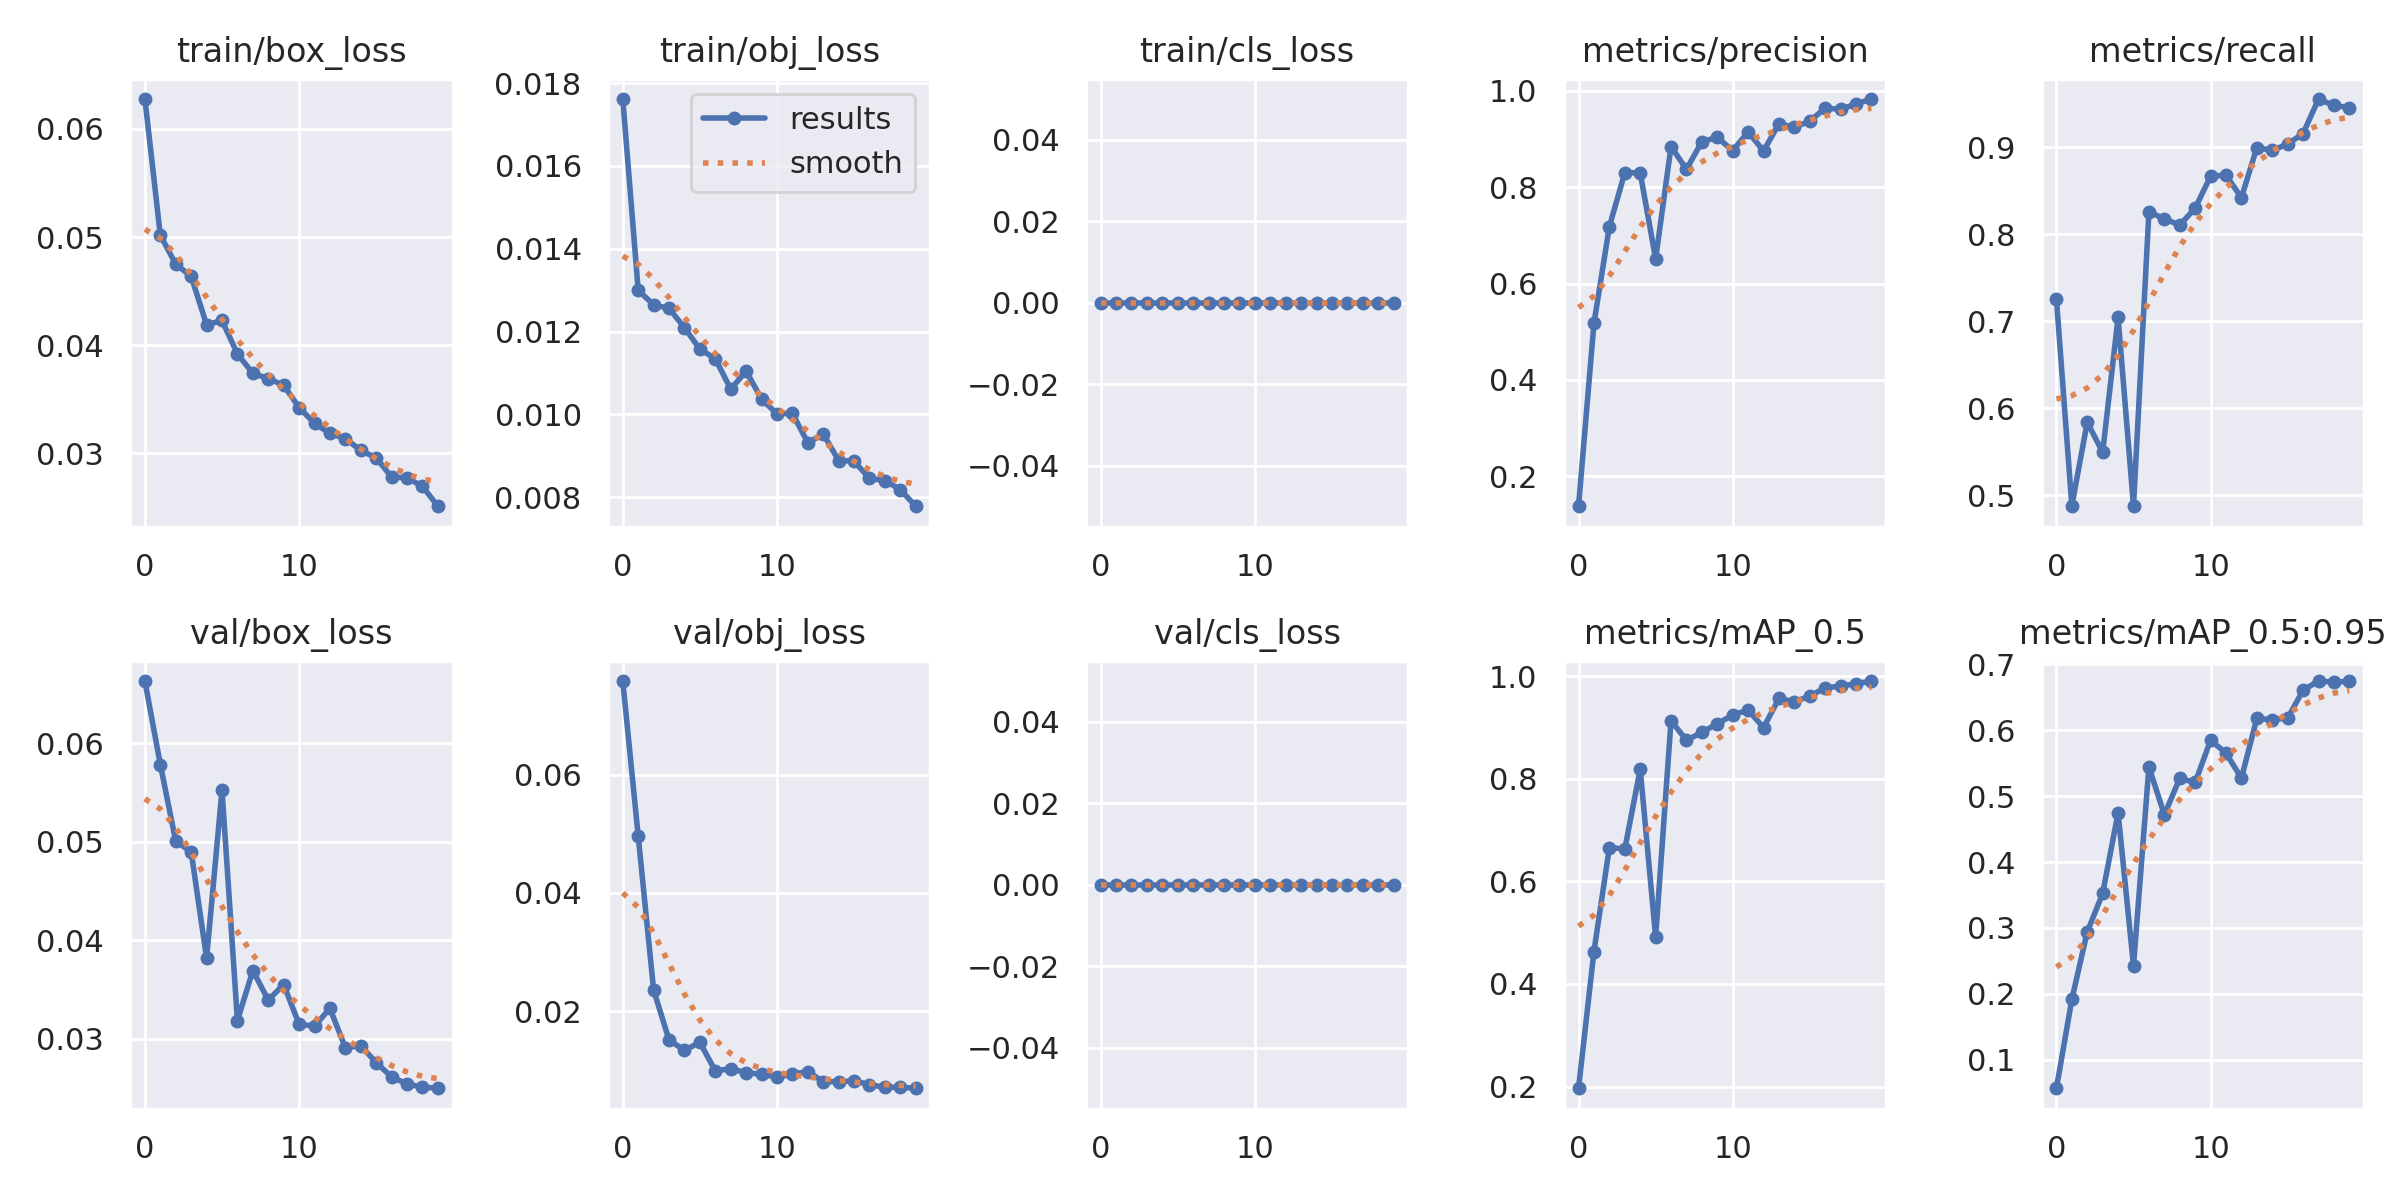

The file beside this chart, header and first rows:
epoch, train/box_loss, train/obj_loss, train/cls_loss, metrics/precision, metrics/recall, metrics/mAP_0.5, metrics/mAP_0.5:0.95, val/box_loss, val/obj_loss, val/cls_loss, x/lr0, x/lr1, x/lr2
0, 0.06275, 0.01762, 0, 0.1383, 0.7258, 0.1967, 0.0566, 0.06631, 0.07589, 0, 0.07029, 0.003301, 0.003301
1, 0.05016, 0.013, 0, 0.5173, 0.4877, 0.4631, 0.1914, 0.05783, 0.04962, 0, 0.03997, 0.006306, 0.006306
2, 0.04748, 0.01265, 0, 0.7182, 0.5837, 0.6658, 0.294, 0.05006, 0.02354, 0, 0.009307, 0.008981, 0.008981
3, 0.04638, 0.01256, 0, 0.8297, 0.5493, 0.6629, 0.3524, 0.04899, 0.01511, 0, 0.008515, 0.008515, 0.008515
4, 0.0419, 0.0121, 0, 0.8295, 0.7044, 0.8184, 0.4748, 0.0382, 0.01334, 0, 0.008515, 0.008515, 0.008515
5, 0.04229, 0.01158, 0, 0.651, 0.4871, 0.4917, 0.2421, 0.05523, 0.0147, 0, 0.00802, 0.00802, 0.00802
6, 0.0392, 0.01135, 0, 0.884, 0.8259, 0.9132, 0.5447, 0.03187, 0.009857, 0, 0.007525, 0.007525, 0.007525
7, 0.0374, 0.01061, 0, 0.8368, 0.8177, 0.8747, 0.4717, 0.03693, 0.01023, 0, 0.00703, 0.00703, 0.00703
8, 0.03692, 0.01105, 0, 0.8941, 0.8107, 0.8904, 0.5271, 0.03394, 0.009558, 0, 0.006535, 0.006535, 0.006535
9, 0.03631, 0.01037, 0, 0.9028, 0.83, 0.9068, 0.5209, 0.03552, 0.009286, 0, 0.00604, 0.00604, 0.00604
10, 0.03424, 0.01001, 0, 0.8754, 0.867, 0.9243, 0.5851, 0.03149, 0.008792, 0, 0.005545, 0.005545, 0.005545
11, 0.03278, 0.01003, 0, 0.9144, 0.8679, 0.9335, 0.5653, 0.0313, 0.009337, 0, 0.00505, 0.00505, 0.00505
12, 0.03186, 0.009317, 0, 0.8747, 0.8422, 0.8995, 0.5274, 0.0331, 0.009736, 0, 0.004555, 0.004555, 0.004555
13, 0.03138, 0.009529, 0, 0.9312, 0.8999, 0.9564, 0.6181, 0.02911, 0.008047, 0, 0.00406, 0.00406, 0.00406
14, 0.03028, 0.008888, 0, 0.9238, 0.8965, 0.95, 0.6161, 0.02931, 0.008011, 0, 0.003565, 0.003565, 0.003565
15, 0.02959, 0.008872, 0, 0.9365, 0.9039, 0.9609, 0.6187, 0.0276, 0.008196, 0, 0.00307, 0.00307, 0.00307
16, 0.02782, 0.008455, 0, 0.9637, 0.9159, 0.9771, 0.661, 0.02615, 0.007501, 0, 0.002575, 0.002575, 0.002575
17, 0.02775, 0.008404, 0, 0.961, 0.9557, 0.9802, 0.6749, 0.02543, 0.007095, 0, 0.00208, 0.00208, 0.00208
18, 0.02697, 0.008186, 0, 0.9723, 0.9483, 0.9851, 0.6732, 0.02511, 0.007075, 0, 0.001585, 0.001585, 0.001585
19, 0.02512, 0.007784, 0, 0.9824, 0.9458, 0.9903, 0.6744, 0.025, 0.006918, 0, 0.00109, 0.00109, 0.00109
